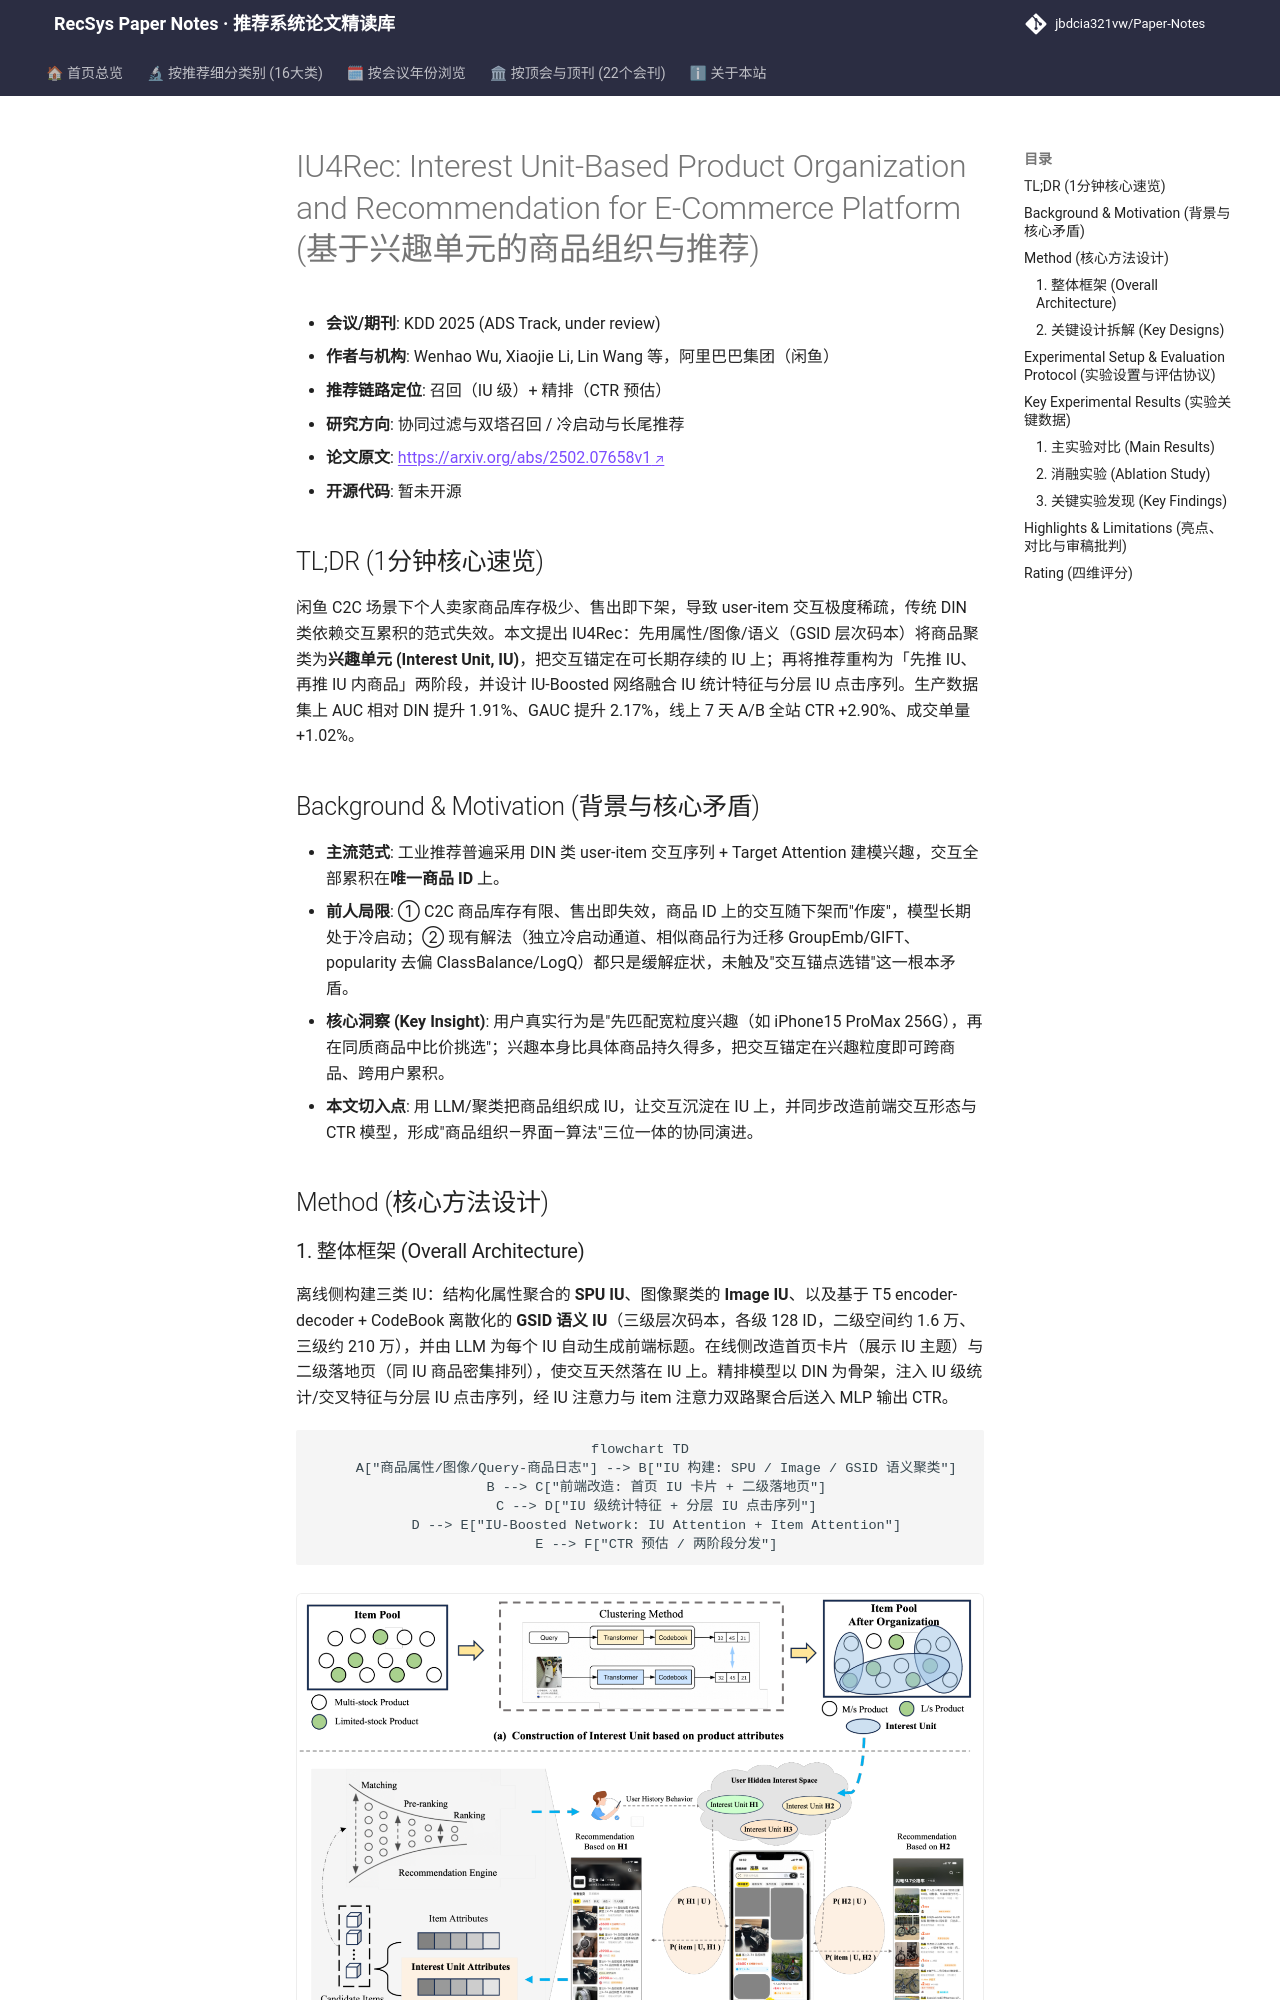

repository: jbdcia321vw/Paper-Notes · page: venues/KDD/2025/collaborative_filtering/iu4rec_interest_unit_based_product_organization_and_recommendation_for_e_co/index.html · generator: mkdocs

---
title: "[Paper Note] IU4Rec: Interest Unit-Based Product Organization and Recommendation for E-Commerce Platform"
description: "[KDD 2025][协同过滤与双塔召回] 闲鱼C2C限库存场景下以兴趣单元(IU)重构商品组织与两阶段推荐，IU-Boosted网络离线AUC+1.91%、线上CTR+2.90%"
tags:
  - KDD 2025
  - 协同过滤与双塔召回
  - 精排
  - 兴趣单元聚类
  - 分层序列建模
  - 限库存推荐
date: 2026-11-14
venue: KDD
year: 2025
paper_url: "https://arxiv.org/abs/2502.07658"
code_url: ""
categories:
  - collaborative_filtering
  - cold_start_rec
---

# IU4Rec: Interest Unit-Based Product Organization and Recommendation for E-Commerce Platform (基于兴趣单元的商品组织与推荐)

- **会议/期刊**: KDD 2025 (ADS Track, under review)
- **作者与机构**: Wenhao Wu, Xiaojie Li, Lin Wang 等，阿里巴巴集团（闲鱼）
- **推荐链路定位**: 召回（IU 级）+ 精排（CTR 预估）
- **研究方向**: 协同过滤与双塔召回 / 冷启动与长尾推荐
- **论文原文**: [https://arxiv.org/abs/2502.07658v1](https://arxiv.org/abs/2502.07658v1)
- **开源代码**: 暂未开源

## TL;DR (1分钟核心速览)

闲鱼 C2C 场景下个人卖家商品库存极少、售出即下架，导致 user-item 交互极度稀疏，传统 DIN 类依赖交互累积的范式失效。本文提出 IU4Rec：先用属性/图像/语义（GSID 层次码本）将商品聚类为**兴趣单元 (Interest Unit, IU)**，把交互锚定在可长期存续的 IU 上；再将推荐重构为「先推 IU、再推 IU 内商品」两阶段，并设计 IU-Boosted 网络融合 IU 统计特征与分层 IU 点击序列。生产数据集上 AUC 相对 DIN 提升 1.91%、GAUC 提升 2.17%，线上 7 天 A/B 全站 CTR +2.90%、成交单量 +1.02%。

## Background & Motivation (背景与核心矛盾)

- **主流范式**: 工业推荐普遍采用 DIN 类 user-item 交互序列 + Target Attention 建模兴趣，交互全部累积在**唯一商品 ID** 上。
- **前人局限**: ① C2C 商品库存有限、售出即失效，商品 ID 上的交互随下架而"作废"，模型长期处于冷启动；② 现有解法（独立冷启动通道、相似商品行为迁移 GroupEmb/GIFT、 popularity 去偏 ClassBalance/LogQ）都只是缓解症状，未触及"交互锚点选错"这一根本矛盾。
- **核心洞察 (Key Insight)**: 用户真实行为是"先匹配宽粒度兴趣（如 iPhone15 ProMax 256G），再在同质商品中比价挑选"；兴趣本身比具体商品持久得多，把交互锚定在兴趣粒度即可跨商品、跨用户累积。
- **本文切入点**: 用 LLM/聚类把商品组织成 IU，让交互沉淀在 IU 上，并同步改造前端交互形态与 CTR 模型，形成"商品组织—界面—算法"三位一体的协同演进。

## Method (核心方法设计)
